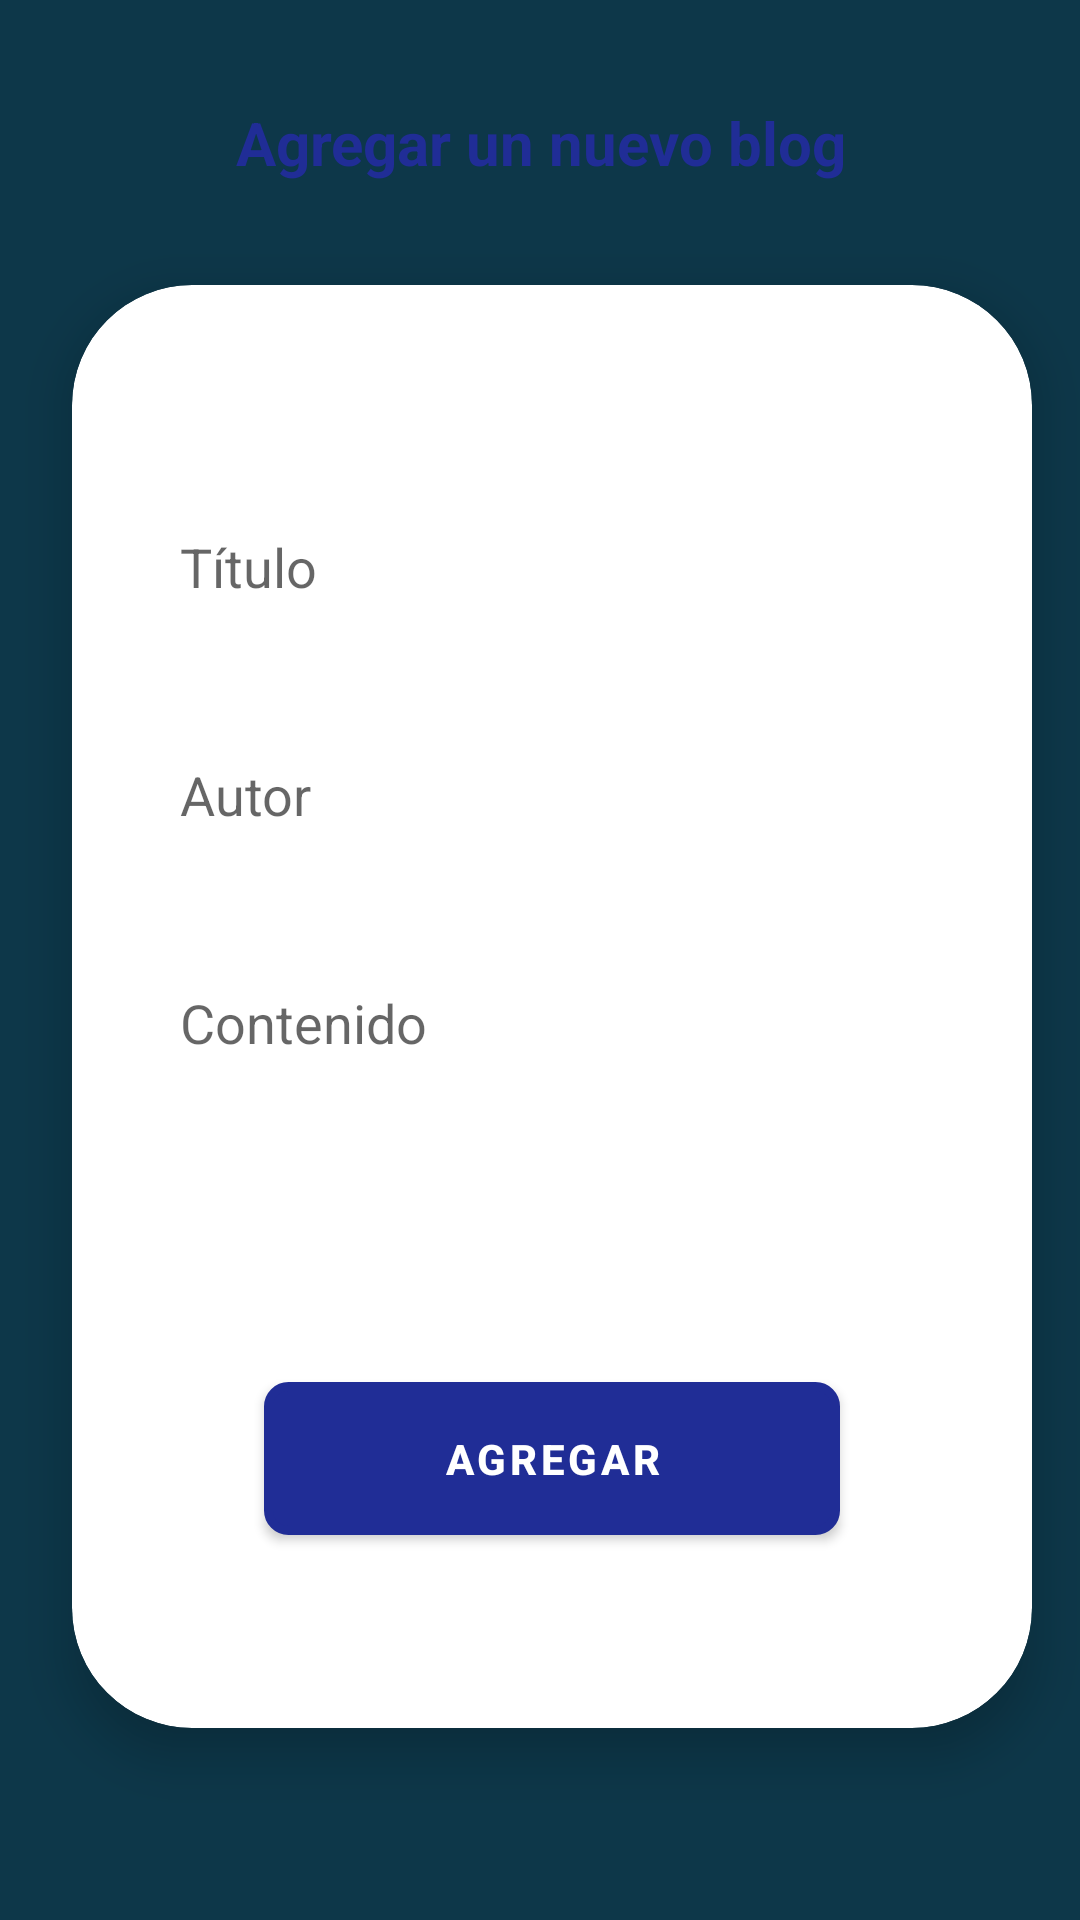

Produce the Android XML layout that renders to this screen, including the resource entries it uses.
<!-- AndroidManifest.xml: application theme AppTheme -->
<!-- res/layout/activity_register.xml -->
<?xml version="1.0" encoding="utf-8"?>
<layout xmlns:android="http://schemas.android.com/apk/res/android"
    xmlns:app="http://schemas.android.com/apk/res-auto"
    xmlns:tools="http://schemas.android.com/tools">

    <androidx.constraintlayout.widget.ConstraintLayout
        android:layout_width="match_parent"
        android:layout_height="match_parent"
        android:background="@color/background_splash"
        tools:context=".activities.RegisterActivity">

        <androidx.cardview.widget.CardView
            android:layout_width="0dp"
            android:layout_height="0dp"
            android:layout_marginStart="24dp"
            android:layout_marginTop="24dp"
            android:layout_marginEnd="16dp"
            android:layout_marginBottom="64dp"
            app:cardCornerRadius="40dp"
            app:cardElevation="10dp"
            app:layout_constraintBottom_toBottomOf="parent"
            app:layout_constraintEnd_toEndOf="parent"
            app:layout_constraintStart_toStartOf="parent"
            app:layout_constraintTop_toBottomOf="@+id/txtTitleInfo">

            <androidx.constraintlayout.widget.ConstraintLayout
                android:layout_width="match_parent"
                android:layout_height="match_parent"
                android:background="@drawable/backgroun_registrer">


                <EditText
                    android:id="@+id/edTitle"
                    android:layout_width="0dp"
                    android:layout_height="@dimen/size_text_input"
                    android:layout_marginStart="24dp"
                    android:layout_marginTop="64dp"
                    android:layout_marginEnd="24dp"
                    android:background="@drawable/custom_input"
                    android:ems="10"
                    android:gravity="center_vertical"
                    android:hint="@string/titulo_register"
                    android:inputType="textPersonName"
                    android:paddingStart="@dimen/padding_icon"
                    android:paddingEnd="@dimen/padding_icon"
                    android:textColor="@color/edittext_color"
                    android:textSize="@dimen/size_text_registrer"
                    app:layout_constraintEnd_toEndOf="parent"
                    app:layout_constraintStart_toStartOf="parent"
                    app:layout_constraintTop_toTopOf="parent"
                    android:autofillHints="" />

                <EditText
                    android:id="@+id/edContent"
                    android:layout_width="0dp"
                    android:layout_height="@dimen/size_text_input"
                    android:layout_marginStart="24dp"
                    android:layout_marginTop="16dp"
                    android:layout_marginEnd="24dp"
                    android:background="@drawable/custom_input"
                    android:ems="10"
                    android:hint="@string/content_register"
                    android:inputType="textPersonName"
                    android:paddingStart="@dimen/padding_icon"
                    android:paddingEnd="@dimen/padding_icon"
                    android:gravity="center_vertical"
                    android:textColor="@color/edittext_color"
                    android:textSize="@dimen/size_text_registrer"
                    app:layout_constraintEnd_toEndOf="parent"
                    app:layout_constraintHorizontal_bias="0.0"
                    app:layout_constraintStart_toStartOf="parent"
                    app:layout_constraintTop_toBottomOf="@+id/edDate" />

                <EditText
                    android:id="@+id/edDate"
                    android:layout_width="0dp"
                    android:layout_height="@dimen/size_text_input"
                    android:layout_marginStart="24dp"
                    android:layout_marginTop="16dp"
                    android:layout_marginEnd="24dp"
                    android:background="@drawable/custom_input"
                    android:ems="10"
                    android:focusable="false"
                    android:gravity="center_vertical"
                    android:hint="@string/author_register"
                    android:inputType="date"
                    android:paddingStart="@dimen/padding_icon"
                    android:paddingEnd="@dimen/padding_icon"
                    android:textColor="@color/edittext_color"
                    android:textSize="@dimen/size_text_registrer"
                    app:layout_constraintEnd_toEndOf="parent"
                    app:layout_constraintStart_toStartOf="parent"
                    app:layout_constraintTop_toBottomOf="@+id/edTitle" />


                <Button
                    android:id="@+id/btnRegister"
                    android:layout_width="0dp"
                    android:layout_height="wrap_content"
                    android:layout_marginLeft="64dp"
                    android:layout_marginRight="64dp"
                    android:layout_marginBottom="8dp"
                    android:background="@drawable/round"
                    android:gravity="center"
                    android:padding="10dp"
                    android:text="Agregar"
                    android:textColor="@color/light_background"
                    android:textSize="@dimen/estandar_size_text"
                    android:textStyle="bold"
                    app:layout_constraintBottom_toTopOf="@+id/txtReturn"
                    app:layout_constraintEnd_toEndOf="parent"
                    app:layout_constraintStart_toStartOf="parent" />

                <TextView
                    android:id="@+id/txtReturn"
                    android:layout_width="wrap_content"
                    android:layout_height="wrap_content"
                    android:layout_marginBottom="32dp"
                    android:text="@string/not_register_blog"
                    android:textColor="@android:color/white"
                    android:textSize="@dimen/size_text_registration"
                    android:textStyle="bold"
                    app:layout_constraintBottom_toBottomOf="parent"
                    app:layout_constraintEnd_toEndOf="parent"
                    app:layout_constraintStart_toStartOf="parent" />

            </androidx.constraintlayout.widget.ConstraintLayout>


        </androidx.cardview.widget.CardView>

        <ImageView
            android:id="@+id/imageView3"
            android:layout_width="100dp"
            android:layout_height="100dp"
            android:layout_marginTop="16dp"
            android:scaleType="fitXY"
            android:visibility="gone"
            app:layout_constraintEnd_toEndOf="parent"
            app:layout_constraintStart_toStartOf="parent"
            app:layout_constraintTop_toTopOf="parent"
            app:srcCompat="@drawable/logo" />

        <TextView
            android:id="@+id/txtTitleInfo"
            android:layout_width="0dp"
            android:layout_height="wrap_content"
            android:layout_marginStart="32dp"
            android:layout_marginTop="24dp"
            android:layout_marginEnd="32dp"
            android:background="@drawable/custom_input"
            android:gravity="center"
            android:padding="10dp"
            android:text="@string/register_new_blog"
            android:textColor="@color/colorPrimary"
            android:textSize="@dimen/subtitle_text_size"
            android:textStyle="bold"
            app:layout_constraintEnd_toEndOf="parent"
            app:layout_constraintStart_toStartOf="parent"
            app:layout_constraintTop_toBottomOf="@+id/imageView3" />

    </androidx.constraintlayout.widget.ConstraintLayout>
</layout>
<!-- resources referenced by this layout -->
<resources>
  <color name="background_splash">#0d3749</color>
  <color name="colorPrimary">#202d96</color>
  <color name="edittext_color">#45484A</color>
  <color name="light_background">#ffffff</color>
  <dimen name="estandar_size_text">14sp</dimen>
  <dimen name="padding_icon">12dp</dimen>
  <dimen name="size_text_input">60dp</dimen>
  <dimen name="size_text_registration">18sp</dimen>
  <dimen name="size_text_registrer">18sp</dimen>
  <dimen name="subtitle_text_size">20sp</dimen>
  <!-- drawable logo: png bitmap (drawable, 94375 bytes) -->
  <!-- drawable round (drawable) -->
  <?xml version="1.0" encoding="utf-8"?>
  <shape xmlns:android="http://schemas.android.com/apk/res/android" android:shape="rectangle">
      <solid android:color="@color/colorPrimary"/>
  
      <stroke android:width="3dp"
          android:color="@color/colorPrimary"/>
  
      <padding android:left="2dp"
          android:top="2dp"
          android:right="2dp"
          android:bottom="2dp"/>
  
      <corners android:radius="20px"/>
  </shape>
  <string name="author_register">Autor</string>
  <string name="content_register">Contenido</string>
  <string name="not_register_blog">No Registrar</string>
  <string name="register_new_blog">Agregar un nuevo blog</string>
  <string name="titulo_register">Título</string>
  <style name="AppTheme" parent="Theme.MaterialComponents.DayNight.DarkActionBar">
          <item name="colorPrimary">@color/colorPrimary</item>
          <item name="colorSecondary">@color/colorSecondary</item>
          <item name="android:statusBarColor" tools:targetApi="l">?attr/colorPrimaryVariant</item>
          <item name="android:forceDarkAllowed" tools:targetApi="q">false</item>
      </style>
  <color name="colorSecondary">#206796</color>
</resources>
